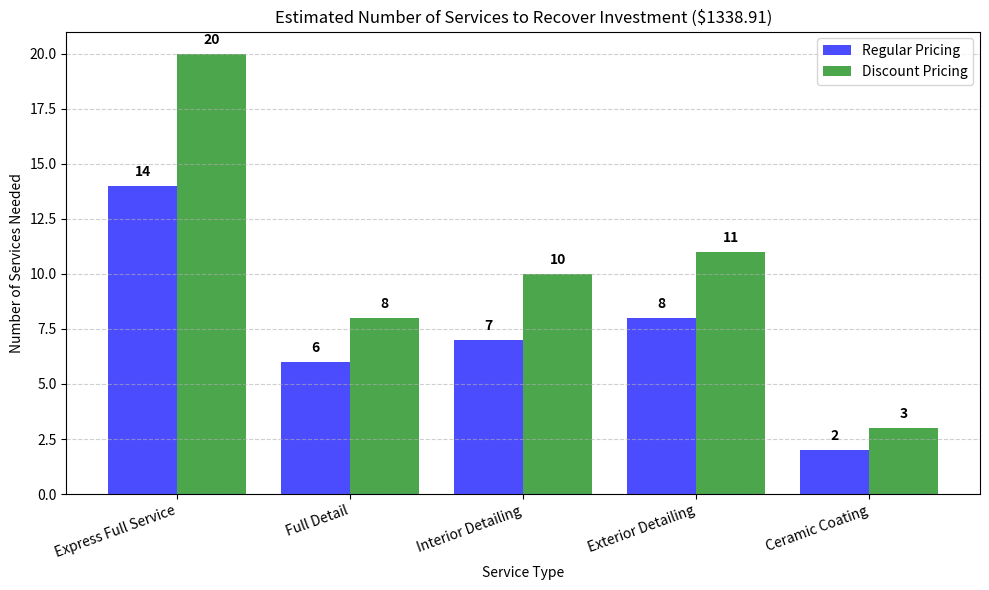

Recreate this plot in Python.
#!/usr/bin/env python
import numpy as np
import matplotlib.pyplot as plt

# Initial investment
initial_investment = 1338.91

# Services and prices (Regular and Discounted)
services = ["Express Full Service", "Full Detail", "Interior Detailing", "Exterior Detailing", "Ceramic Coating"]
regular_prices = [99, 255, 200, 175, 675]
discount_prices = [69, 175, 140, 125, 450]

# Calculate the number of services needed to break even
services_needed_regular = [np.ceil(initial_investment / price) for price in regular_prices]
services_needed_discount = [np.ceil(initial_investment / price) for price in discount_prices]

# Plot settings
x = np.arange(len(services))
width = 0.4

fig, ax = plt.subplots(figsize=(10, 6))
rects1 = ax.bar(x - width/2, services_needed_regular, width, label='Regular Pricing', color='blue', alpha=0.7)
rects2 = ax.bar(x + width/2, services_needed_discount, width, label='Discount Pricing', color='green', alpha=0.7)

# Labels and title
ax.set_xlabel("Service Type")
ax.set_ylabel("Number of Services Needed")
ax.set_title("Estimated Number of Services to Recover Investment ($1338.91)")
ax.set_xticks(x)
ax.set_xticklabels(services, rotation=20, ha="right")
ax.legend()
ax.grid(axis='y', linestyle='--', alpha=0.6)

# Annotate bars with actual values
def add_labels(rects):
    for rect in rects:
        height = rect.get_height()
        ax.annotate(f'{int(height)}',
                    xy=(rect.get_x() + rect.get_width() / 2, height),
                    xytext=(0, 5),  # Offset text above bars
                    textcoords="offset points",
                    ha='center', va='bottom', fontsize=10, fontweight='bold')

add_labels(rects1)
add_labels(rects2)

# Save the figure
plt.tight_layout()
plt.savefig("roi_chart.png", dpi=300)
plt.show()
